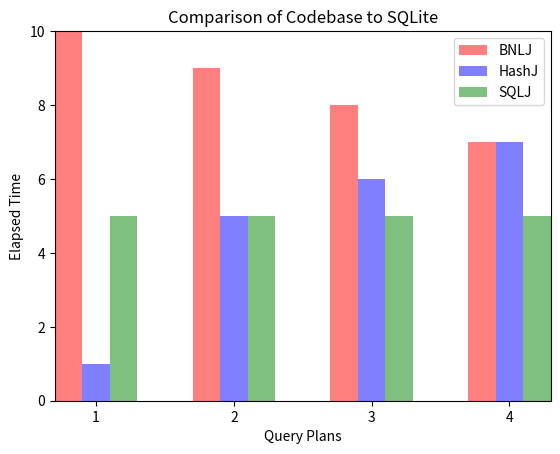

Recreate this plot in Python.
import matplotlib.pyplot as plt
import numpy as np
plt.xlabel('Query Plans')
plt.ylabel('Elapsed Time')
plt.title('Comparison of Codebase to SQLite')

queries = ('1', '2', '3', '4')
y_pos = np.arange(len(queries))
performance = [10,9,8,7]
performance2 = [1,5,6,7]
performance3 =  [5,5,5,5]
#Run Time: real 0.163 user 0.037595 sys 0.009321 Query 1
#Run Time: real 0.849 user 0.229636 sys 0.058009 Query 2
#Run Time: real 2.180 user 1.572201 sys 0.169648 Query 3
bnlj = plt.bar(y_pos-.2, performance,width=.2, align='center', alpha=0.5,color='r',label="BNLJ")
hashj = plt.bar(y_pos, performance2,width=.2, align='center', alpha=0.5,color='b',label="HashJ")
sqlj = plt.bar(y_pos+.2, performance3,width=.2, align='center', alpha=0.5,color='g',label="SQLJ")
plt.xticks(y_pos, queries)
#plt.legend()
#handles, labels = plt.get_legend_handles_labels()
plt.legend(handles=[bnlj,hashj,sqlj])
#plt.set_xticklabels(['BNLJ','HashJ','SQLJ'])
plt.autoscale(tight=True)
plt.show()
